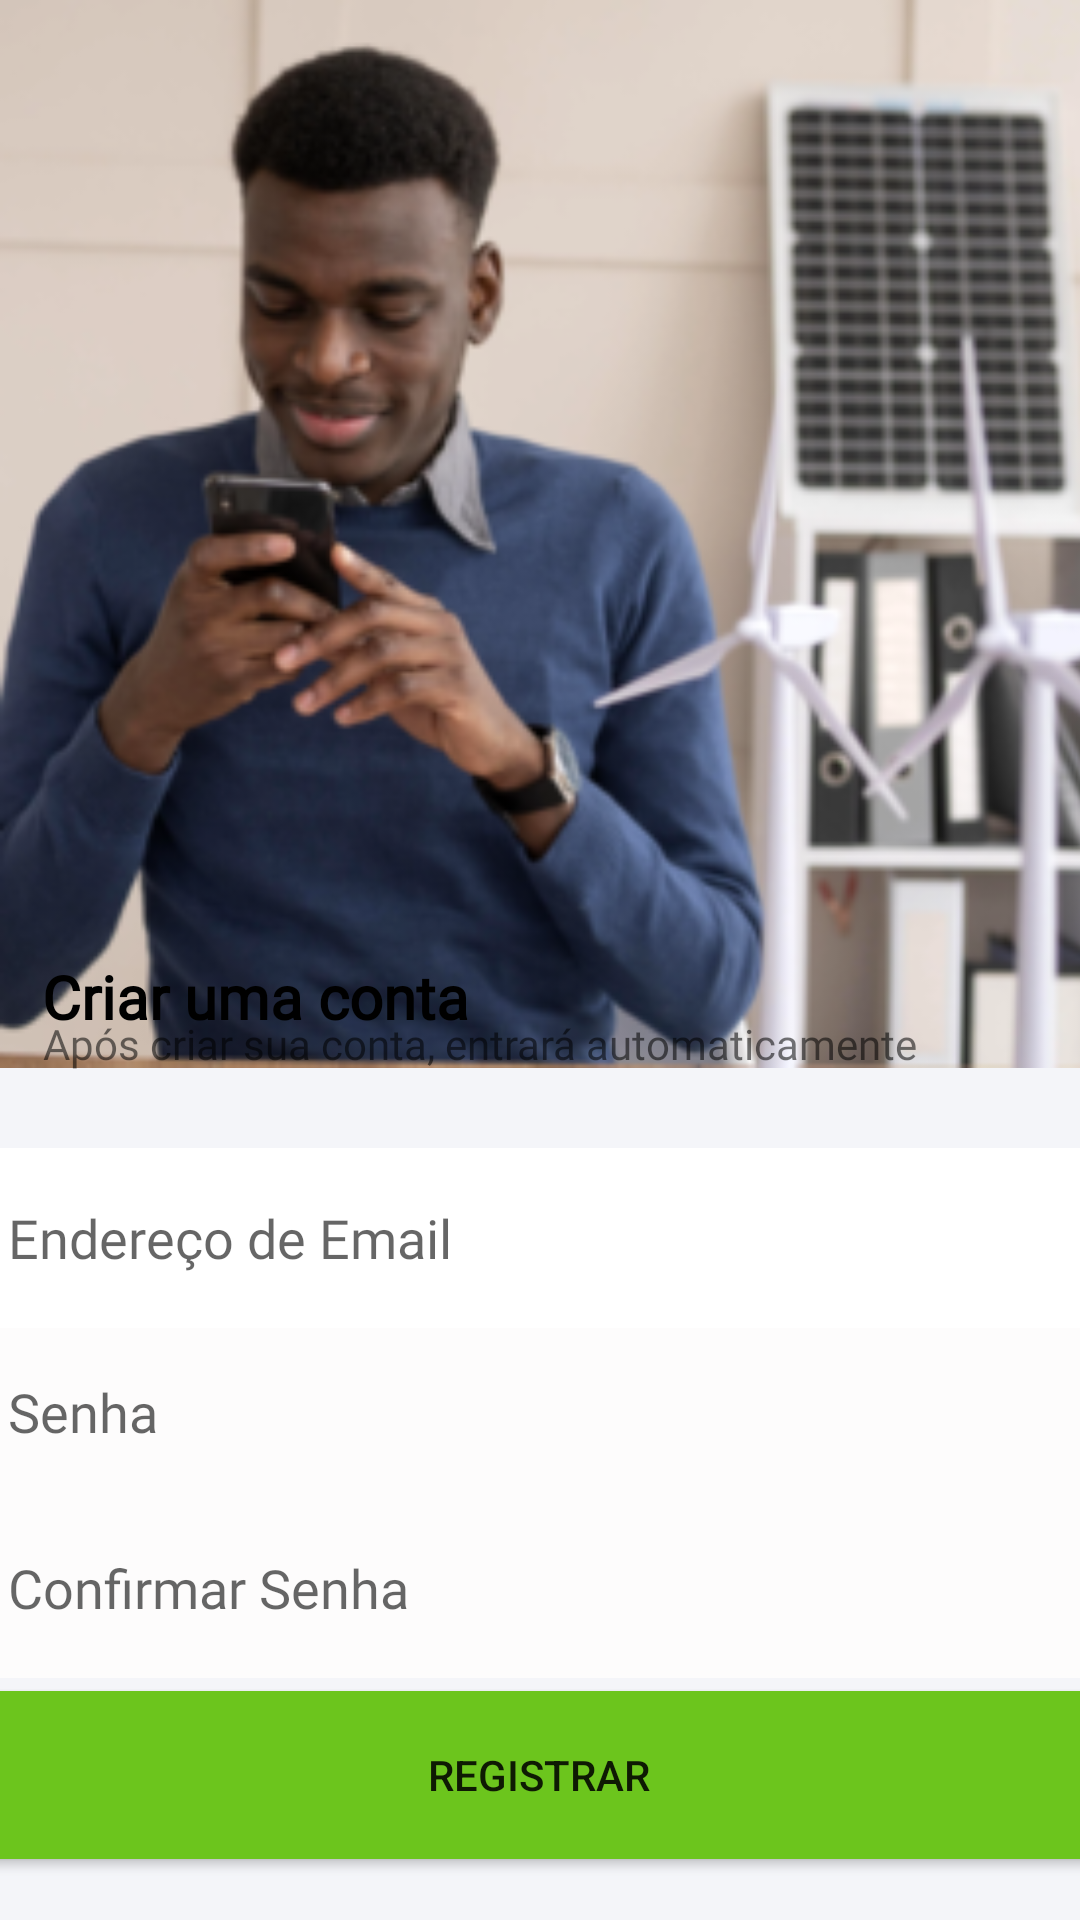

The Android layout XML behind this screen, and the referenced resources:
<!-- AndroidManifest.xml: application theme Theme.EcoLight -->
<!-- res/layout/activity_register.xml -->
<?xml version="1.0" encoding="utf-8"?>
<androidx.constraintlayout.widget.ConstraintLayout xmlns:android="http://schemas.android.com/apk/res/android"
    xmlns:app="http://schemas.android.com/apk/res-auto"
    xmlns:tools="http://schemas.android.com/tools"
    android:id="@+id/main"
    android:layout_width="match_parent"
    android:layout_height="match_parent"
    android:background="#FFFFFF"
    android:backgroundTint="#F4F5F9"
    tools:context=".RegisterActivity">

    <TextView
        android:id="@+id/errorTextView"
        android:layout_width="wrap_content"
        android:layout_height="wrap_content"
        app:layout_constraintBottom_toBottomOf="parent"
        app:layout_constraintEnd_toEndOf="parent"
        app:layout_constraintHorizontal_bias="0.038"
        app:layout_constraintStart_toStartOf="parent"
        app:layout_constraintTop_toTopOf="parent"
        app:layout_constraintVertical_bias="0.584" />

    <EditText
        android:id="@+id/senhaEditText"
        android:layout_width="377dp"
        android:layout_height="60dp"
        android:background="#FFFFFF"
        android:backgroundTint="#FDFCFC"
        android:ems="10"
        android:fontFamily="@font/poppins_light"
        android:hint="@string/senha"
        android:inputType="text"
        android:padding="10dp"
        app:layout_constraintBottom_toBottomOf="parent"
        app:layout_constraintEnd_toEndOf="parent"
        app:layout_constraintHorizontal_bias="0.47"
        app:layout_constraintStart_toStartOf="parent"
        app:layout_constraintTop_toTopOf="parent"
        app:layout_constraintVertical_bias="0.76" />

    <Button
        android:id="@+id/registerButton"
        android:layout_width="381dp"
        android:layout_height="68dp"
        android:backgroundTint="#6CC51D"
        android:text="@string/registrar"
        app:layout_constraintBottom_toBottomOf="parent"
        app:layout_constraintEnd_toEndOf="parent"
        app:layout_constraintHorizontal_bias="0.533"
        app:layout_constraintStart_toStartOf="parent"
        app:layout_constraintTop_toTopOf="parent"
        app:layout_constraintVertical_bias="0.975" />

    <ImageView
        android:id="@+id/registerImage"
        android:layout_width="412dp"
        android:layout_height="356dp"
        android:scaleType="fitXY"
        app:layout_constraintBottom_toBottomOf="parent"
        app:layout_constraintEnd_toEndOf="parent"
        app:layout_constraintHorizontal_bias="0.0"
        app:layout_constraintStart_toStartOf="parent"
        app:layout_constraintTop_toTopOf="parent"
        app:layout_constraintVertical_bias="0.0"
        app:srcCompat="@drawable/login_image_resized" />

    <ImageButton
        android:id="@+id/goBackButton2"
        android:layout_width="48dp"
        android:layout_height="48dp"
        android:backgroundTint="@android:color/transparent"
        android:contentDescription="@string/back_button_description"
        app:layout_constraintBottom_toBottomOf="parent"
        app:layout_constraintEnd_toEndOf="parent"
        app:layout_constraintHorizontal_bias="0.038"
        app:layout_constraintStart_toStartOf="parent"
        app:layout_constraintTop_toTopOf="@+id/registerImage"
        app:layout_constraintVertical_bias="0.022"
        app:srcCompat="@drawable/icons8_arrow_50" />

    <TextView
        android:id="@+id/bemVindoTextView"
        android:layout_width="wrap_content"
        android:layout_height="wrap_content"
        android:fontFamily="@font/poppins"
        android:text="Criar uma conta"
        android:textColor="@color/black"
        android:textSize="20sp"
        android:textStyle="bold"
        app:layout_constraintBottom_toBottomOf="parent"
        app:layout_constraintEnd_toEndOf="parent"
        app:layout_constraintHorizontal_bias="0.065"
        app:layout_constraintStart_toStartOf="parent"
        app:layout_constraintTop_toTopOf="parent"
        app:layout_constraintVertical_bias="0.52" />

    <TextView
        android:id="@+id/textView6"
        android:layout_width="wrap_content"
        android:layout_height="wrap_content"
        android:fontFamily="@font/poppins_light"
        android:text="Após criar sua conta, entrará automaticamente"
        app:layout_constraintBottom_toBottomOf="parent"
        app:layout_constraintEnd_toEndOf="parent"
        app:layout_constraintHorizontal_bias="0.207"
        app:layout_constraintStart_toStartOf="parent"
        app:layout_constraintTop_toTopOf="parent"
        app:layout_constraintVertical_bias="0.545" />

    <EditText
        android:id="@+id/emailEditText"
        android:layout_width="377dp"
        android:layout_height="60dp"
        android:background="#FFFFFF"
        android:backgroundTint="#FFFFFF"
        android:ems="10"
        android:fontFamily="@font/poppins_light"
        android:hint="@string/endere_o_de_email"
        android:inputType="text"
        android:padding="10dp"
        app:layout_constraintBottom_toBottomOf="parent"
        app:layout_constraintEnd_toEndOf="parent"
        app:layout_constraintHorizontal_bias="0.47"
        app:layout_constraintStart_toStartOf="parent"
        app:layout_constraintTop_toTopOf="parent"
        app:layout_constraintVertical_bias="0.66" />

    <EditText
        android:id="@+id/confirmarSenhaEditText"
        android:layout_width="377dp"
        android:layout_height="60dp"
        android:background="#FFFFFF"
        android:backgroundTint="#FDFCFC"
        android:ems="10"
        android:fontFamily="@font/poppins_light"
        android:hint="Confirmar Senha"
        android:inputType="text"
        android:padding="10dp"
        app:layout_constraintBottom_toBottomOf="parent"
        app:layout_constraintEnd_toEndOf="parent"
        app:layout_constraintHorizontal_bias="0.47"
        app:layout_constraintStart_toStartOf="parent"
        app:layout_constraintTop_toTopOf="parent"
        app:layout_constraintVertical_bias="0.861" />

</androidx.constraintlayout.widget.ConstraintLayout>
<!-- resources referenced by this layout -->
<resources>
  <!-- drawable login_image_resized: png bitmap (drawable, 114951 bytes) -->
  <string name="back_button_description">botão para voltar a tela anterior</string>
  <string name="endere_o_de_email">Endereço de Email</string>
  <string name="registrar">Registrar</string>
  <string name="senha">Senha</string>
  <style name="Theme.EcoLight" parent="Theme.MaterialComponents.DayNight.NoActionBar">
          
          <item name="colorPrimary">@color/purple_500</item>
          <item name="colorPrimaryVariant">@color/purple_700</item>
          <item name="colorOnPrimary">@color/white</item>
          
          <item name="colorSecondary">@color/teal_200</item>
          <item name="colorSecondaryVariant">@color/teal_700</item>
          <item name="colorOnSecondary">@color/black</item>
          
          <item name="android:statusBarColor">?attr/colorPrimaryVariant</item>
          
      </style>
  <!-- not gathered from this repository: default colours our renderer supplied (Android Studio template values) -->
  <color name="purple_500">#FF6200EE</color>
  <color name="purple_700">#FF3700B3</color>
  <color name="teal_200">#FF03DAC5</color>
  <color name="teal_700">#FF018786</color>
  <color name="black">#FF000000</color>
  <color name="white">#FFFFFFFF</color>
</resources>
